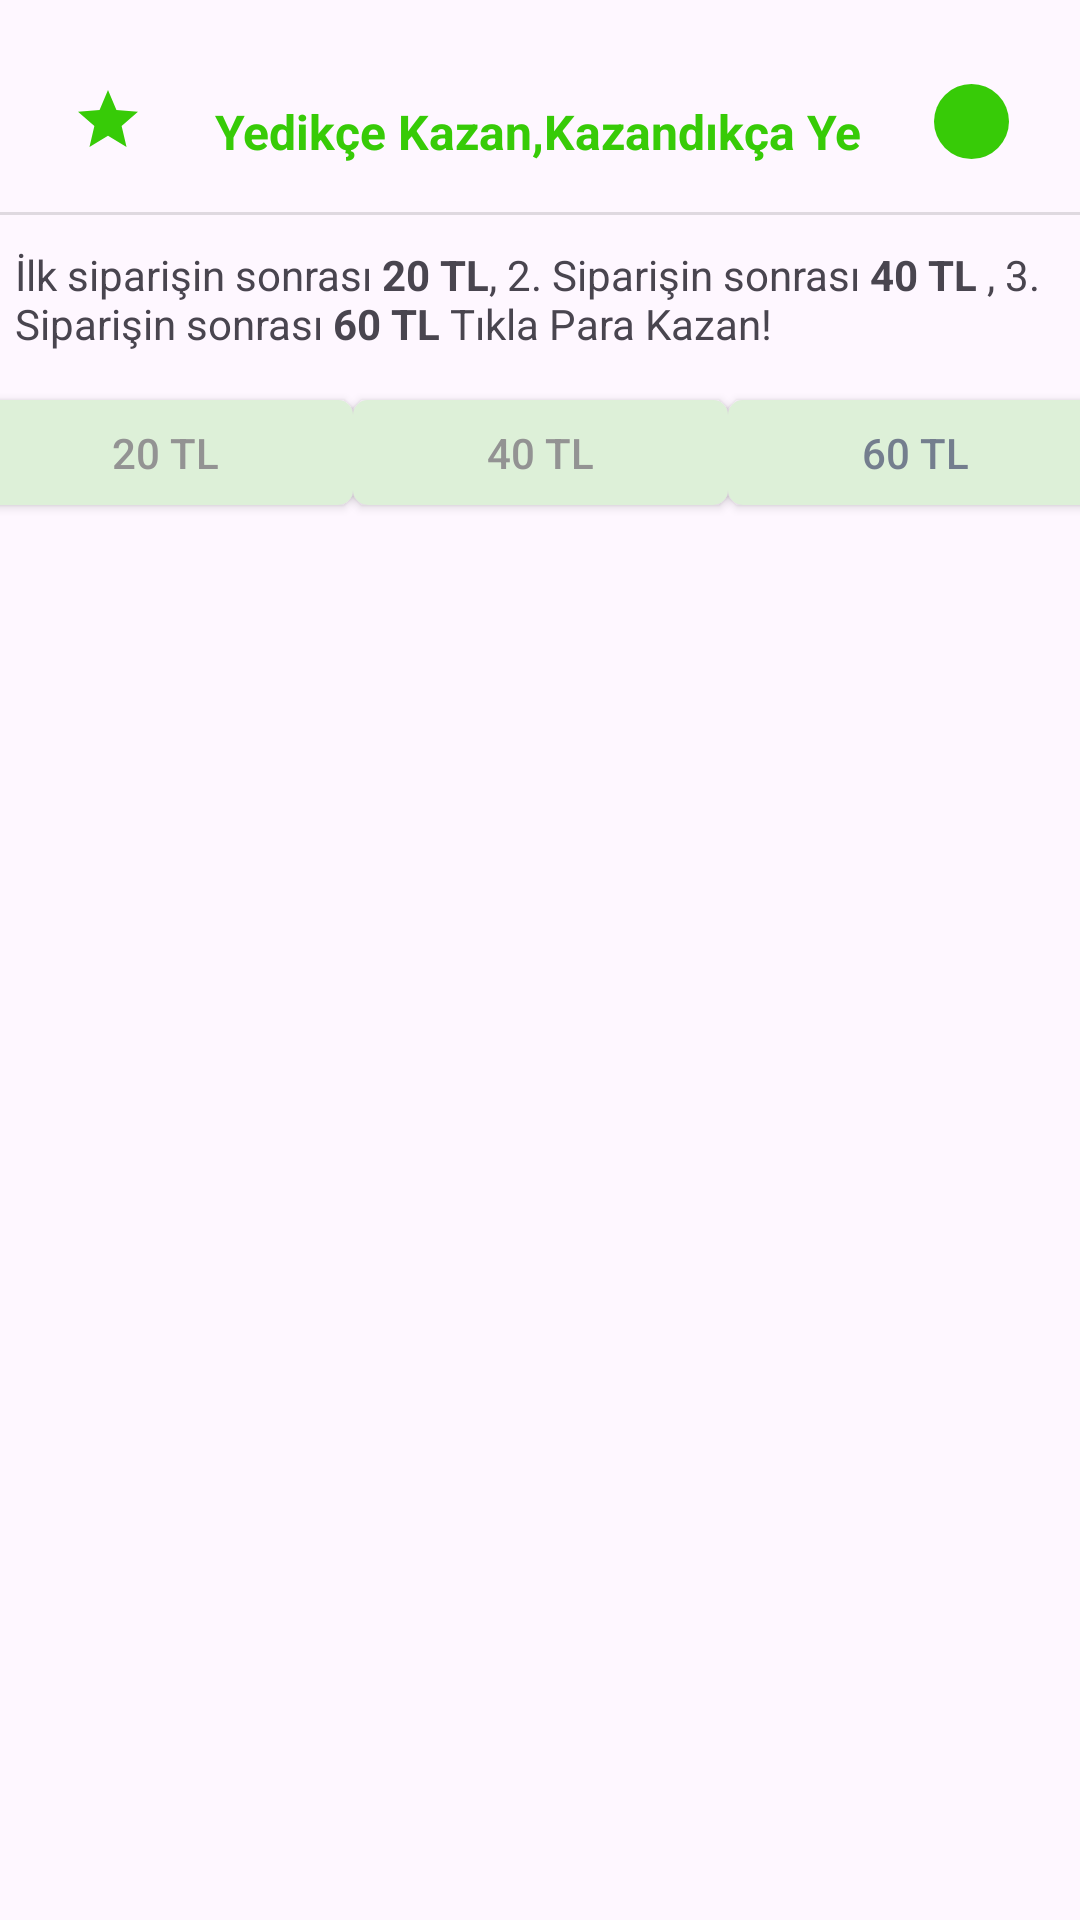

Reconstruct the res/layout file that produces this screen, plus the resources it refers to.
<!-- AndroidManifest.xml: application theme Theme.TiklaGelsinApp -->
<!-- res/layout/card_tasarim_yedikcekazan.xml -->
<?xml version="1.0" encoding="utf-8"?>
<androidx.constraintlayout.widget.ConstraintLayout xmlns:android="http://schemas.android.com/apk/res/android"
    xmlns:app="http://schemas.android.com/apk/res-auto"
    xmlns:tools="http://schemas.android.com/tools"
    android:layout_width="match_parent"
    android:layout_height="match_parent"
    tools:layout_editor_absoluteX="0dp"
    tools:layout_editor_absoluteY="-1dp">

    <ImageView
        android:id="@+id/imageView3"
        android:layout_width="wrap_content"
        android:layout_height="wrap_content"
        android:layout_marginTop="28dp"
        app:layout_constraintEnd_toStartOf="@+id/textView"
        app:layout_constraintHorizontal_bias="0.5"
        app:layout_constraintStart_toStartOf="parent"
        app:layout_constraintTop_toTopOf="parent"
        app:srcCompat="@drawable/star" />

    <TextView
        android:id="@+id/textView"
        android:layout_width="wrap_content"
        android:layout_height="wrap_content"
        android:layout_marginTop="33dp"
        android:text="Yedikçe Kazan,Kazandıkça Ye"
        android:textColor="#37CB07"
        android:textSize="16sp"
        android:textStyle="bold"
        app:layout_constraintEnd_toStartOf="@+id/imageView5"
        app:layout_constraintHorizontal_bias="0.5"
        app:layout_constraintStart_toEndOf="@+id/imageView3"
        app:layout_constraintTop_toTopOf="parent" />

    <ImageView
        android:id="@+id/imageView5"
        android:layout_width="wrap_content"
        android:layout_height="wrap_content"
        android:layout_marginTop="28dp"
        android:background="@drawable/image_view_shape"
        android:backgroundTint="#37CB07"
        app:layout_constraintEnd_toEndOf="parent"
        app:layout_constraintHorizontal_bias="0.5"
        app:layout_constraintStart_toEndOf="@+id/textView"
        app:layout_constraintTop_toTopOf="parent"
        app:srcCompat="@drawable/baseline_arrow_forward_ios_24" />

    <View
        android:id="@+id/view"
        android:layout_width="380dp"
        android:layout_height="1dp"
        android:layout_marginTop="8dp"
        android:background="?attr/dividerHorizontal"
        app:layout_constraintBottom_toTopOf="@+id/textView2"
        app:layout_constraintEnd_toEndOf="parent"
        app:layout_constraintStart_toStartOf="parent"
        app:layout_constraintTop_toBottomOf="@+id/imageView3" />


    <TextView
        android:id="@+id/textView2"
        android:layout_width="350dp"
        android:layout_height="wrap_content"
        android:layout_marginStart="16dp"
        android:layout_marginTop="30dp"
        android:layout_marginEnd="16dp"
        android:text="@string/bold"
        app:layout_constraintEnd_toEndOf="parent"
        app:layout_constraintStart_toStartOf="parent"
        app:layout_constraintTop_toBottomOf="@+id/imageView3" />

    <androidx.appcompat.widget.AppCompatButton
        android:id="@+id/button"
        android:layout_width="125dp"
        android:layout_height="35dp"
        android:layout_marginTop="16dp"
        android:background="@drawable/button_shape"
        android:text="20 TL"
        android:textColor="@color/button"
        android:textSize="14sp"
        app:layout_constraintEnd_toStartOf="@+id/button2"
        app:layout_constraintHorizontal_bias="0.5"
        app:layout_constraintStart_toStartOf="parent"
        app:layout_constraintTop_toBottomOf="@+id/textView2" />

    <androidx.appcompat.widget.AppCompatButton
        android:id="@+id/button2"
        android:layout_width="125dp"
        android:layout_height="35dp"
        android:layout_marginTop="16dp"
        android:background="@drawable/button_shape"
        android:text="40 TL"
        android:textColor="@color/button"
        android:textColorLink="#DEF0D7"
        app:layout_constraintEnd_toStartOf="@+id/button3"
        app:layout_constraintHorizontal_bias="0.5"
        app:layout_constraintStart_toEndOf="@+id/button"
        app:layout_constraintTop_toBottomOf="@+id/textView2" />

    <androidx.appcompat.widget.AppCompatButton
        android:id="@+id/button3"
        android:layout_width="125dp"
        android:layout_height="35dp"
        android:layout_marginTop="16dp"
        android:background="@drawable/button_shape"
        android:text="60 TL"
        android:textColor="@color/text"
        app:layout_constraintEnd_toEndOf="parent"
        app:layout_constraintHorizontal_bias="0.5"
        app:layout_constraintStart_toEndOf="@+id/button2"
        app:layout_constraintTop_toBottomOf="@+id/textView2" />



</androidx.constraintlayout.widget.ConstraintLayout>
<!-- resources referenced by this layout -->
<resources>
  <color name="button">#939393</color>
  <color name="text">#747e8e</color>
  <!-- drawable button_shape (drawable) -->
  <?xml version="1.0" encoding="utf-8"?>
  <shape android:shape="rectangle" xmlns:android="http://schemas.android.com/apk/res/android">
  
      <solid  android:color="@color/buttonMini"/>
      <corners
          android:topLeftRadius="5dp"
          android:topRightRadius="5dp"
          android:bottomLeftRadius="5dp"
          android:bottomRightRadius="5dp"/>
  </shape>
  <!-- drawable image_view_shape (drawable) -->
  <?xml version="1.0" encoding="utf-8"?>
  <shape xmlns:android="http://schemas.android.com/apk/res/android" android:shape="oval">
  
  
      <size
          android:width="25dp"
          android:height="25dp"
      />
  
  
  </shape>
  <!-- drawable star (drawable) -->
  <vector android:height="24dp" android:tint="#37CB07"
      android:viewportHeight="24" android:viewportWidth="24"
      android:width="24dp" xmlns:android="http://schemas.android.com/apk/res/android">
      <path android:fillColor="@android:color/white" android:pathData="M12,17.27L18.18,21l-1.64,-7.03L22,9.24l-7.19,-0.61L12,2 9.19,8.63 2,9.24l5.46,4.73L5.82,21z"/>
  </vector>
  <string name="bold">İlk siparişin sonrası <b>20 TL</b>, 2. Siparişin sonrası <b>40 TL</b> , 3. Siparişin sonrası <b>60 TL</b>  Tıkla Para Kazan!</string>
  <style name="Theme.TiklaGelsinApp" parent="Base.Theme.TiklaGelsinApp" />
  <color name="buttonMini">#ddf0d8</color>
  <style name="Base.Theme.TiklaGelsinApp" parent="Theme.Material3.DayNight.NoActionBar">
          
          
      </style>
</resources>
